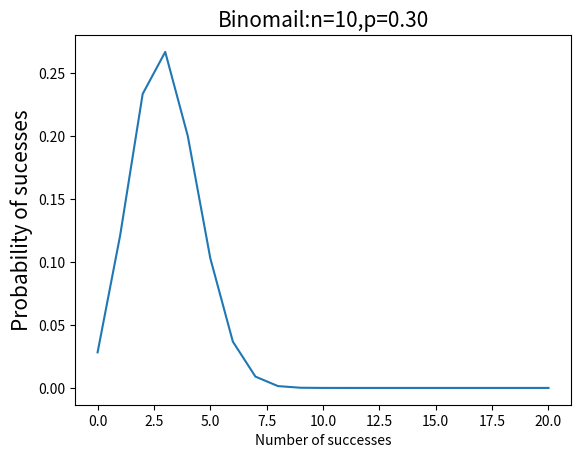

Write Python code to recreate this figure.
'''
Created on 2018年6月1日

@author: Administrator
'''
from scipy.stats import binom
import matplotlib.pyplot as plt
import numpy as np
n=10
p=0.3
k=np.arange(0,21)
binomial=binom.pmf(k,n,p)
print(binomial)

plt.plot(k,binomial,'-')
plt.title("Binomail:n=%i,p=%0.2f" %(n,p),fontsize=15)
plt.xlabel("Number of successes")
plt.ylabel("Probability of sucesses",fontsize=15)
plt.show()
